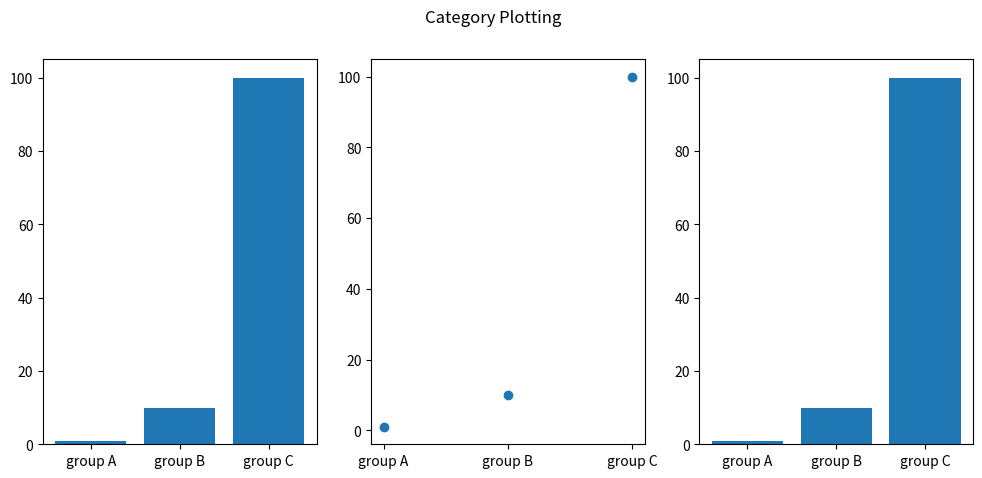

This figure's Python source:
import matplotlib.pyplot as plt
# y=[10,22,38,41]
# plt.plot(y)
# # plt.show()
# x2=[1,2,3,4]
# y2=[1,4,9,16]
# plt.scatter(x2,y2)
# plt.show()
import numpy as np
# x=np.arange(0,100,2)
# y1=x*2+3
# y2=np.power(x,2)
# plt.plot(x,y1,'r--',label='x vs y1')
# plt.plot(x,y2,'g+',label='x vs y2')
# plt.legend()
# plt.xlabel('x')
# plt.ylabel('y')
# plt.savefig('newImage.png')
# plt.show()
names=['group A','group B','group C']
values=[1,10,100]
plt.figure(figsize=(12,5))
plt.subplot(133)
plt.bar(names,values)
plt.subplot(132)
plt.scatter(names,values)
plt.subplot(131)
plt.bar(names,values)

plt.suptitle('Category Plotting')
plt.savefig('test.png')
plt.show()